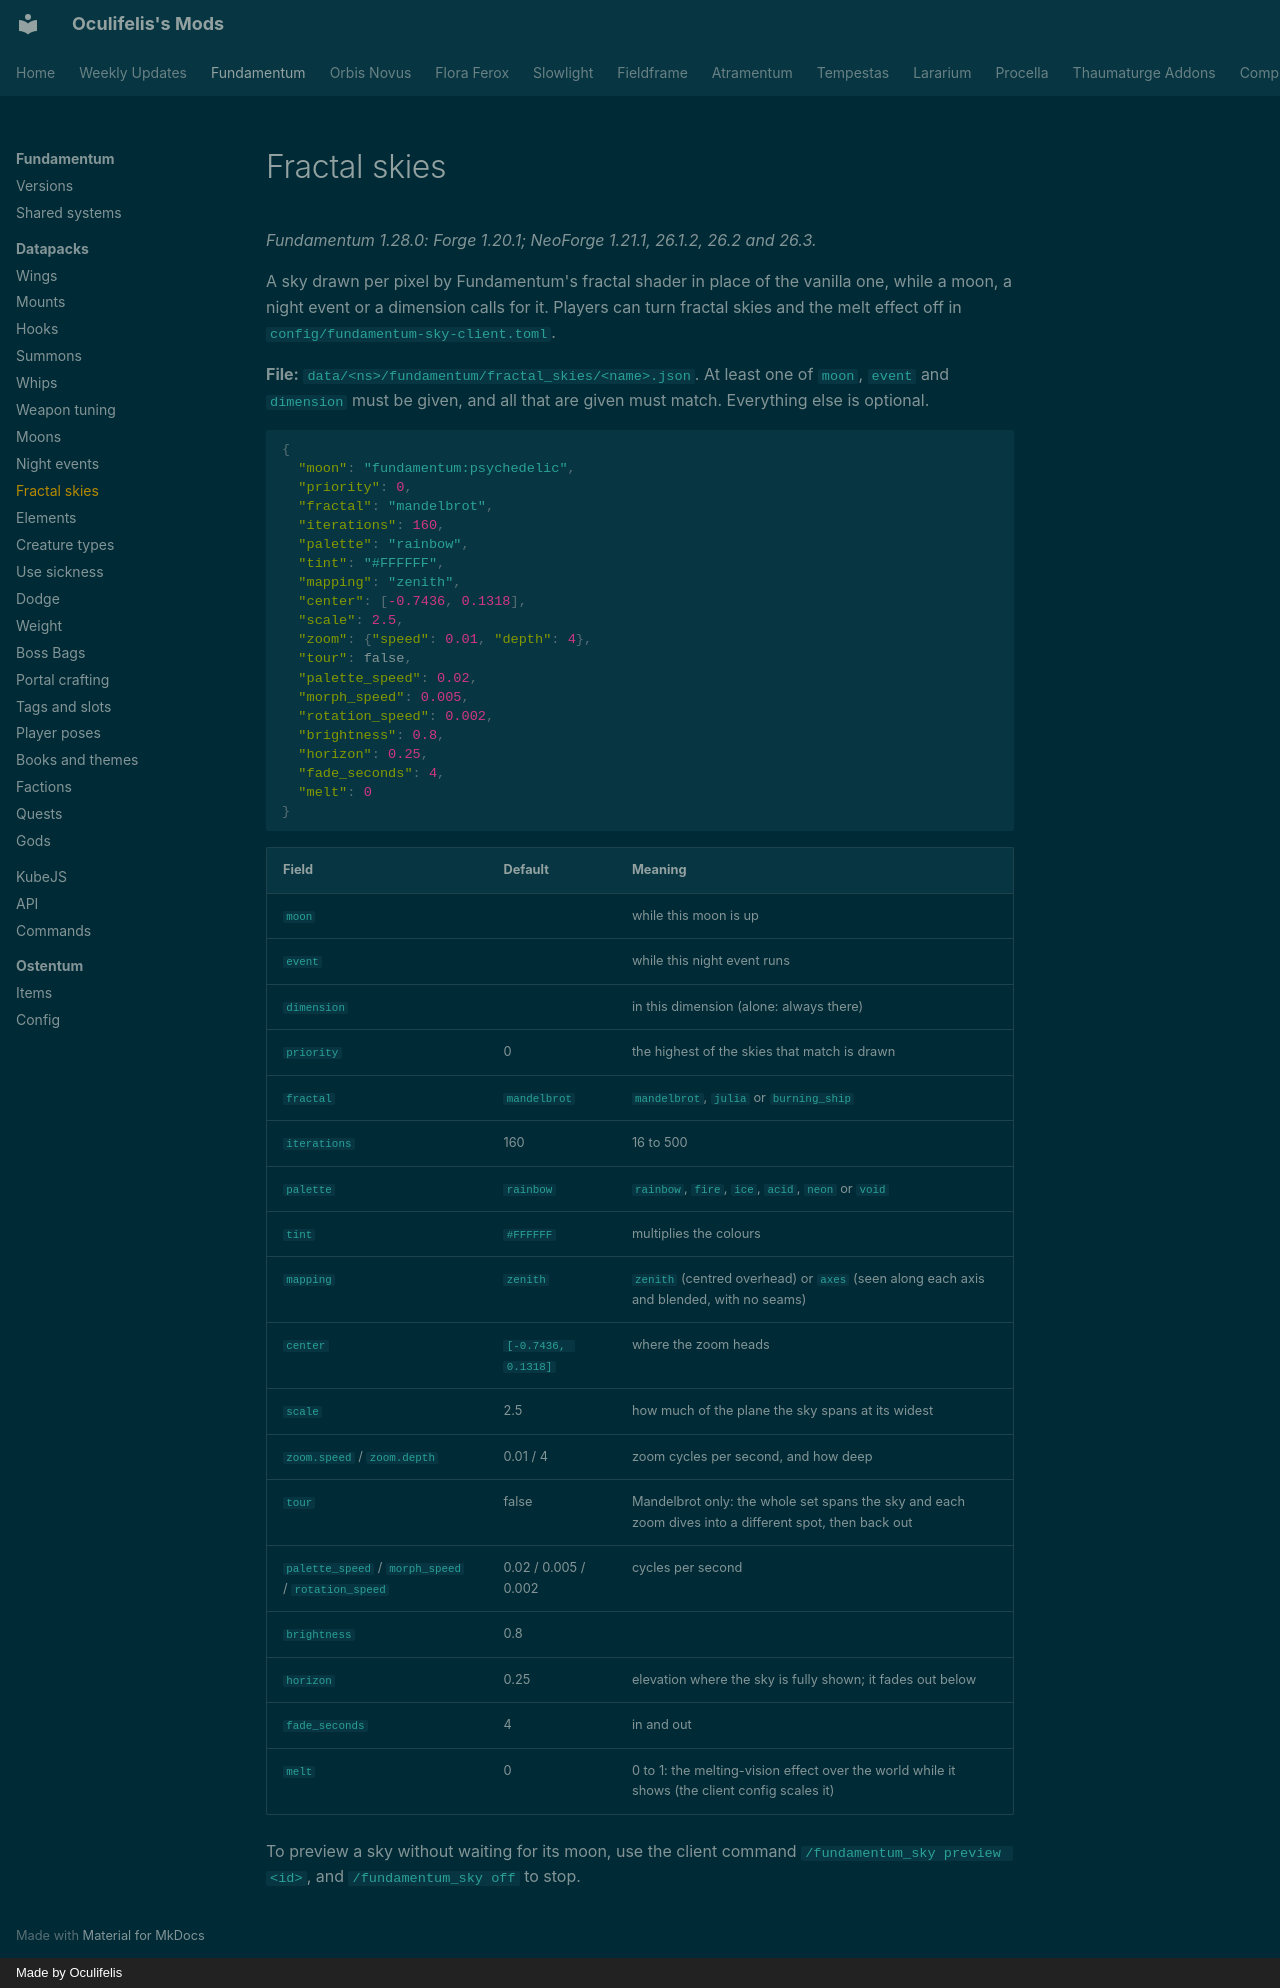

repository: Oculifelis/mod-wiki · page: fundamentum/datapack/fractal-skies/index.html · generator: mkdocs · copyright: Made by Oculifelis

# Fractal skies

*Fundamentum 1.28.0: Forge 1.20.1; NeoForge 1.21.1, 26.1.2, 26.2 and 26.3.*

A sky drawn per pixel by Fundamentum's fractal shader in place of the vanilla one, while a moon, a night event or a
dimension calls for it. Players can turn fractal skies and the melt effect off in `config/fundamentum-sky-client.toml`.

**File:** `data/<ns>/fundamentum/fractal_skies/<name>.json`. At least one of `moon`, `event` and `dimension` must be
given, and all that are given must match. Everything else is optional.

```json
{
  "moon": "fundamentum:psychedelic",
  "priority": 0,
  "fractal": "mandelbrot",
  "iterations": 160,
  "palette": "rainbow",
  "tint": "#FFFFFF",
  "mapping": "zenith",
  "center": [-0.7436, 0.1318],
  "scale": 2.5,
  "zoom": {"speed": 0.01, "depth": 4},
  "tour": false,
  "palette_speed": 0.02,
  "morph_speed": 0.005,
  "rotation_speed": 0.002,
  "brightness": 0.8,
  "horizon": 0.25,
  "fade_seconds": 4,
  "melt": 0
}
```

| Field | Default | Meaning |
|---|---|---|
| `moon` | | while this moon is up |
| `event` | | while this night event runs |
| `dimension` | | in this dimension (alone: always there) |
| `priority` | 0 | the highest of the skies that match is drawn |
| `fractal` | `mandelbrot` | `mandelbrot`, `julia` or `burning_ship` |
| `iterations` | 160 | 16 to 500 |
| `palette` | `rainbow` | `rainbow`, `fire`, `ice`, `acid`, `neon` or `void` |
| `tint` | `#FFFFFF` | multiplies the colours |
| `mapping` | `zenith` | `zenith` (centred overhead) or `axes` (seen along each axis and blended, with no seams) |
| `center` | `[-0.7436, 0.1318]` | where the zoom heads |
| `scale` | 2.5 | how much of the plane the sky spans at its widest |
| `zoom.speed` / `zoom.depth` | 0.01 / 4 | zoom cycles per second, and how deep |
| `tour` | false | Mandelbrot only: the whole set spans the sky and each zoom dives into a different spot, then back out |
| `palette_speed` / `morph_speed` / `rotation_speed` | 0.02 / 0.005 / 0.002 | cycles per second |
| `brightness` | 0.8 | |
| `horizon` | 0.25 | elevation where the sky is fully shown; it fades out below |
| `fade_seconds` | 4 | in and out |
| `melt` | 0 | 0 to 1: the melting-vision effect over the world while it shows (the client config scales it) |

To preview a sky without waiting for its moon, use the client command `/fundamentum_sky preview <id>`, and
`/fundamentum_sky off` to stop.
